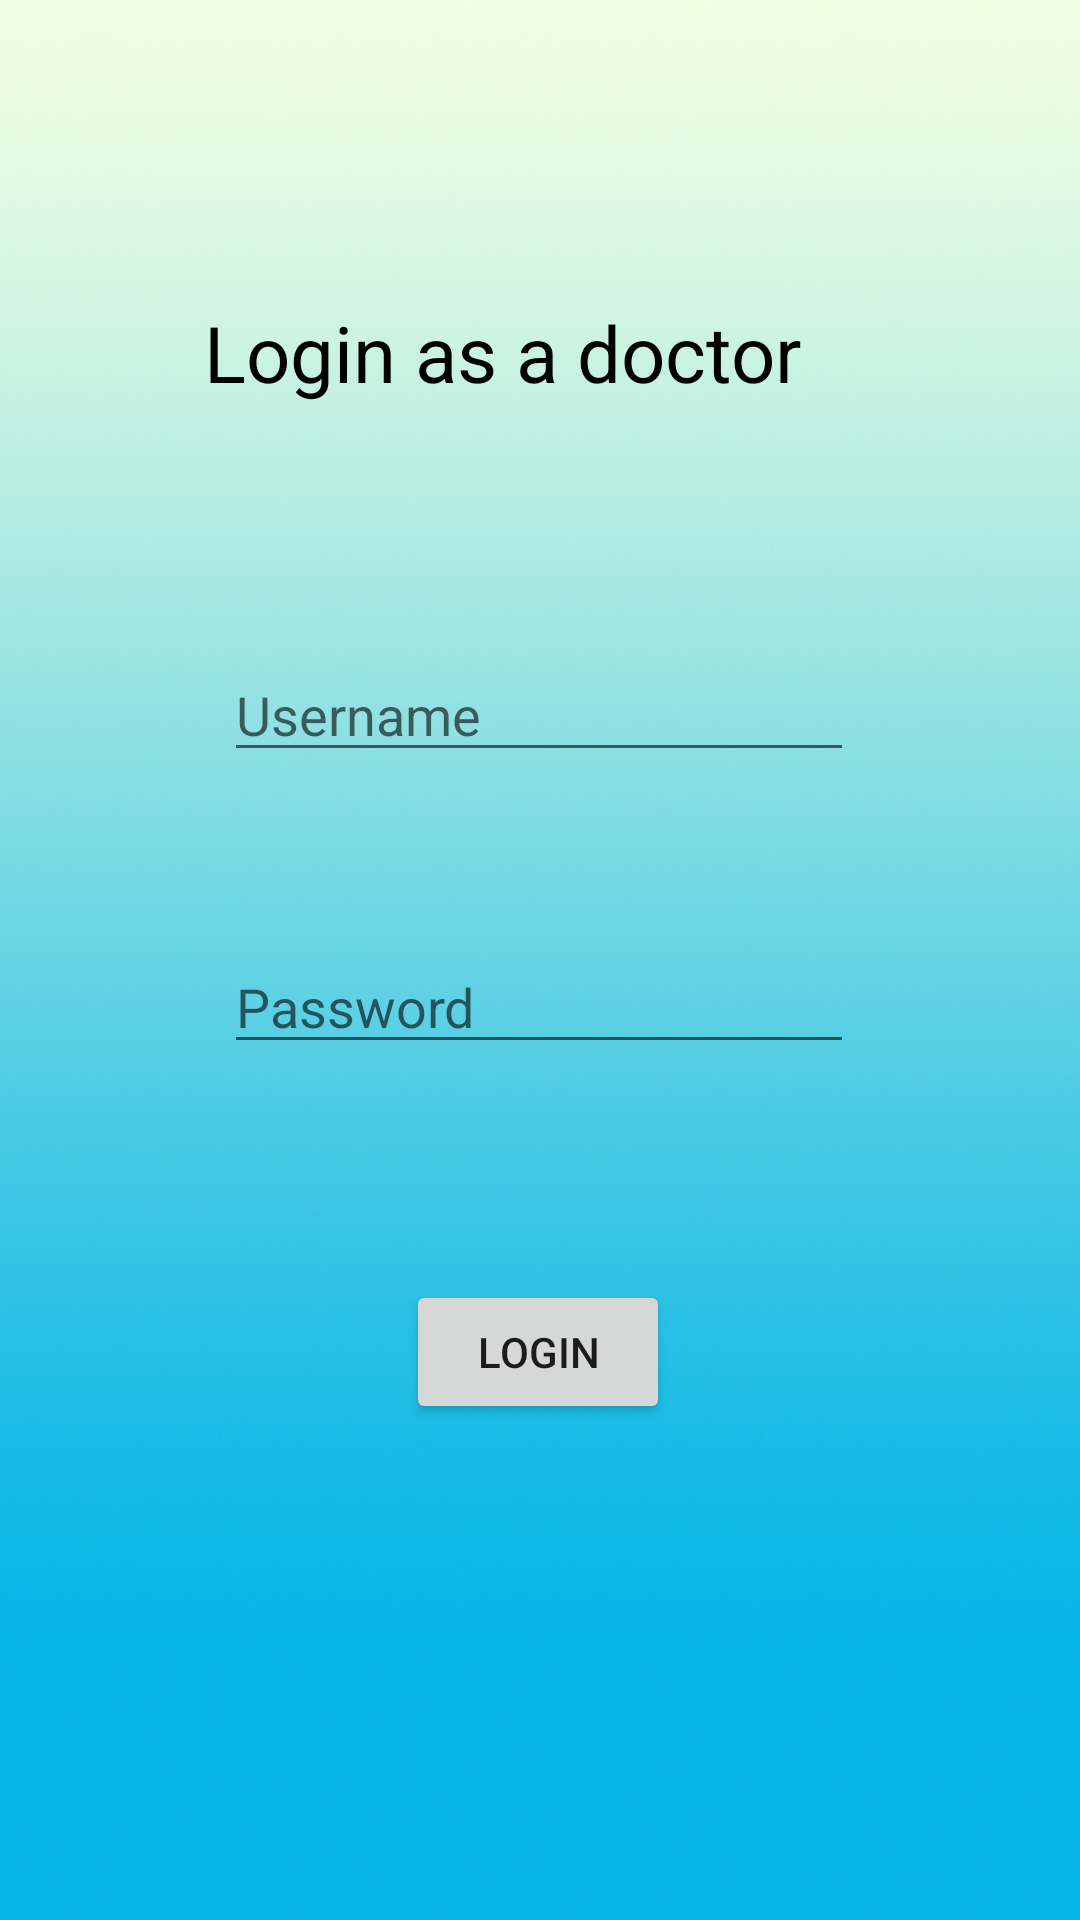

Layout XML and referenced resources for this Android screen:
<!-- AndroidManifest.xml: application theme Theme.ClinicAppProject -->
<!-- res/layout/activity_doctor_login_test.xml -->
<?xml version="1.0" encoding="utf-8"?>
<androidx.constraintlayout.widget.ConstraintLayout xmlns:android="http://schemas.android.com/apk/res/android"
    xmlns:app="http://schemas.android.com/apk/res-auto"
    xmlns:tools="http://schemas.android.com/tools"
    android:layout_width="match_parent"
    android:layout_height="match_parent"
    android:background="@drawable/background"
    tools:context=".PatientLoginTest">

    <EditText
        android:id="@+id/editTextTextPassword"
        android:layout_width="wrap_content"
        android:layout_height="wrap_content"
        android:layout_marginTop="56dp"
        android:ems="10"
        android:hint="@string/password_hint"
        android:inputType="textPassword"
        app:layout_constraintEnd_toEndOf="parent"
        app:layout_constraintHorizontal_bias="0.497"
        app:layout_constraintStart_toStartOf="parent"
        app:layout_constraintTop_toBottomOf="@+id/editTextTextUsername" />

    <Button
        android:id="@+id/loginButton"
        android:layout_width="wrap_content"
        android:layout_height="wrap_content"
        android:layout_marginTop="72dp"
        android:onClick="loginButton"
        android:text="@string/login_button"
        app:layout_constraintEnd_toEndOf="parent"
        app:layout_constraintHorizontal_bias="0.498"
        app:layout_constraintStart_toStartOf="parent"
        app:layout_constraintTop_toBottomOf="@+id/editTextTextPassword" />

    <EditText
        android:id="@+id/editTextTextUsername"
        android:layout_width="wrap_content"
        android:layout_height="wrap_content"
        android:layout_marginTop="76dp"
        android:ems="10"
        android:hint="@string/username_hint"
        android:inputType="textPersonName"
        app:layout_constraintEnd_toEndOf="parent"
        app:layout_constraintHorizontal_bias="0.497"
        app:layout_constraintStart_toStartOf="parent"
        app:layout_constraintTop_toBottomOf="@+id/textView7" />

    <TextView
        android:id="@+id/textView7"
        android:layout_width="223dp"
        android:layout_height="40dp"
        android:layout_marginTop="100dp"
        android:text="@string/doctor_login_title"
        android:textColor="@color/black"
        android:textSize="26sp"
        app:layout_constraintEnd_toEndOf="parent"
        app:layout_constraintHorizontal_bias="0.497"
        app:layout_constraintStart_toStartOf="parent"
        app:layout_constraintTop_toTopOf="parent" />
</androidx.constraintlayout.widget.ConstraintLayout>
<!-- resources referenced by this layout -->
<resources>
  <color name="black">#FF000000</color>
  <!-- drawable background: png bitmap (drawable, 509832 bytes) -->
  <string name="doctor_login_title">Login as a doctor</string>
  <string name="login_button">LOGIN</string>
  <string name="password_hint">Password</string>
  <string name="username_hint">Username</string>
  <style name="Theme.ClinicAppProject" parent="Theme.MaterialComponents.DayNight.DarkActionBar">
          
          <item name="colorPrimary">@color/black</item>
          <item name="colorPrimaryVariant">@color/purple_700</item>
          <item name="colorOnPrimary">@color/white</item>
          
          <item name="colorSecondary">@color/teal_200</item>
          <item name="colorSecondaryVariant">@color/teal_700</item>
          <item name="colorOnSecondary">@color/black</item>
          
          <item name="android:statusBarColor" tools:targetApi="l">?attr/colorPrimaryVariant</item>
          
      </style>
  <color name="purple_700">#FF3700B3</color>
  <color name="white">#F1FFE1</color>
  <color name="teal_200">#FF03DAC5</color>
  <color name="teal_700">#FF018786</color>
</resources>
